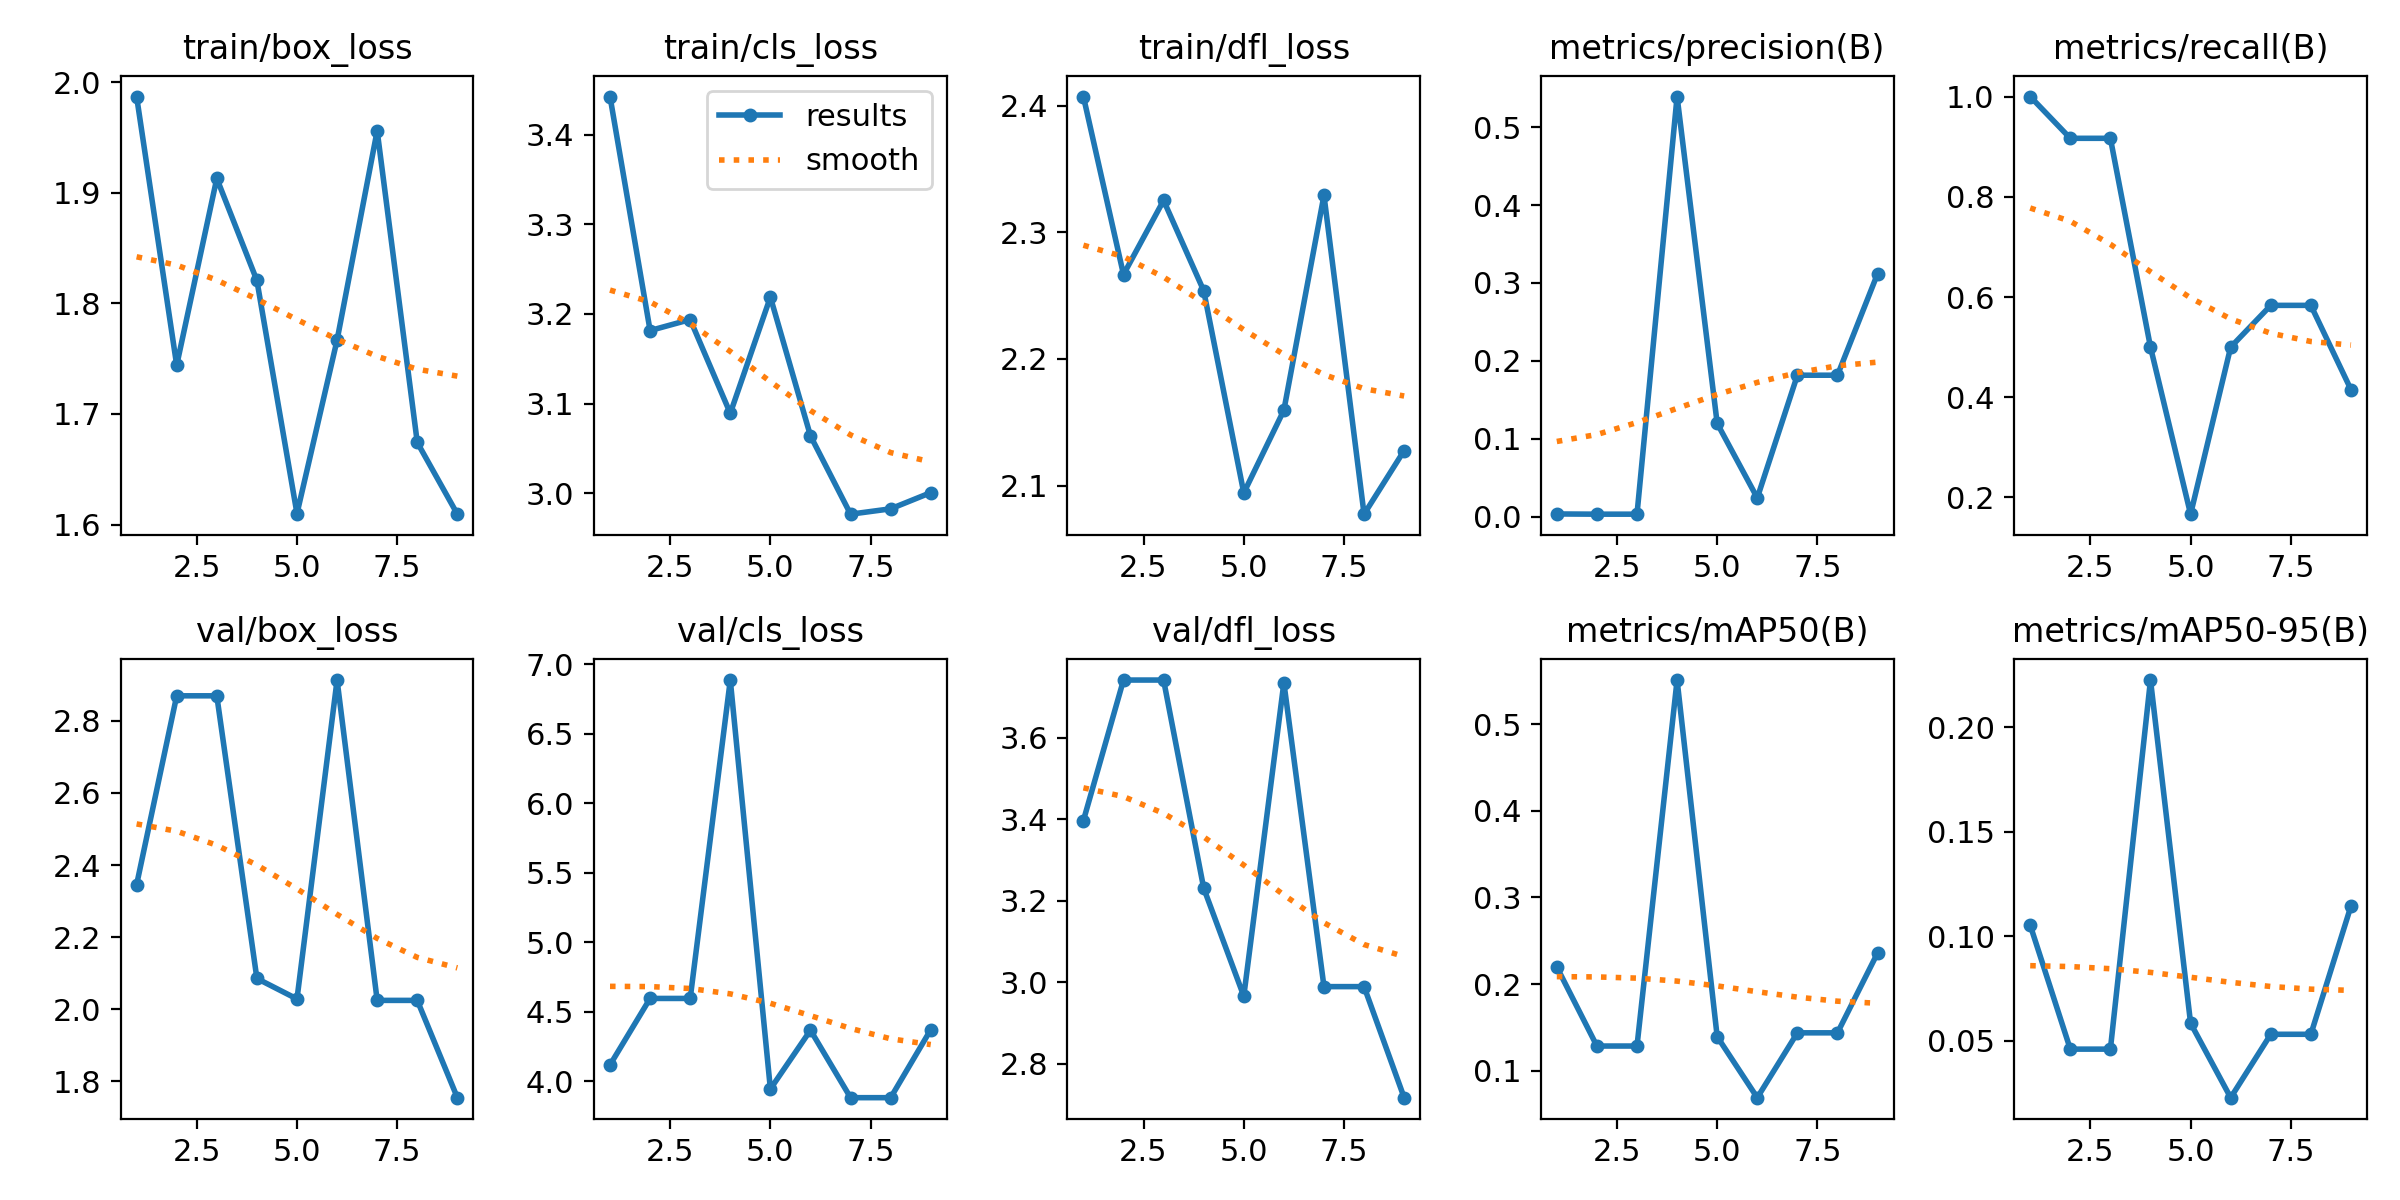

Data behind this chart, as committed beside it:
epoch, time, train/box_loss, train/cls_loss, train/dfl_loss, metrics/precision(B), metrics/recall(B), metrics/mAP50(B), metrics/mAP50-95(B), val/box_loss, val/cls_loss, val/dfl_loss, lr/pg0, lr/pg1, lr/pg2
1, 12.88, 1.987, 3.442, 2.407, 0.00333, 1, 0.2198, 0.1053, 2.345, 4.117, 3.397, 0.0006531, 0.0006531, 0.0006531
2, 26.58, 1.744, 3.181, 2.267, 0.00306, 0.9167, 0.1286, 0.04592, 2.869, 4.596, 3.742, 0.001294, 0.001294, 0.001294
3, 39.79, 1.913, 3.194, 2.325, 0.00306, 0.9167, 0.1286, 0.04592, 2.869, 4.596, 3.742, 0.001908, 0.001908, 0.001908
4, 52.52, 1.821, 3.089, 2.254, 0.5393, 0.5, 0.5507, 0.2226, 2.086, 6.888, 3.231, 0.001881, 0.001881, 0.001881
5, 65.12, 1.61, 3.219, 2.094, 0.1196, 0.1667, 0.1394, 0.05834, 2.029, 3.944, 2.966, 0.001842, 0.001842, 0.001842
6, 77.84, 1.767, 3.064, 2.159, 0.02392, 0.5, 0.06905, 0.02268, 2.913, 4.367, 3.735, 0.001802, 0.001802, 0.001802
7, 90.57, 1.956, 2.977, 2.329, 0.1815, 0.5833, 0.1438, 0.05303, 2.025, 3.882, 2.989, 0.001762, 0.001762, 0.001762
8, 103.5, 1.674, 2.983, 2.077, 0.1815, 0.5833, 0.1438, 0.05303, 2.025, 3.882, 2.989, 0.001723, 0.001723, 0.001723
9, 116.8, 1.609, 3.001, 2.128, 0.3117, 0.4153, 0.2359, 0.1144, 1.755, 4.371, 2.716, 0.001683, 0.001683, 0.001683
